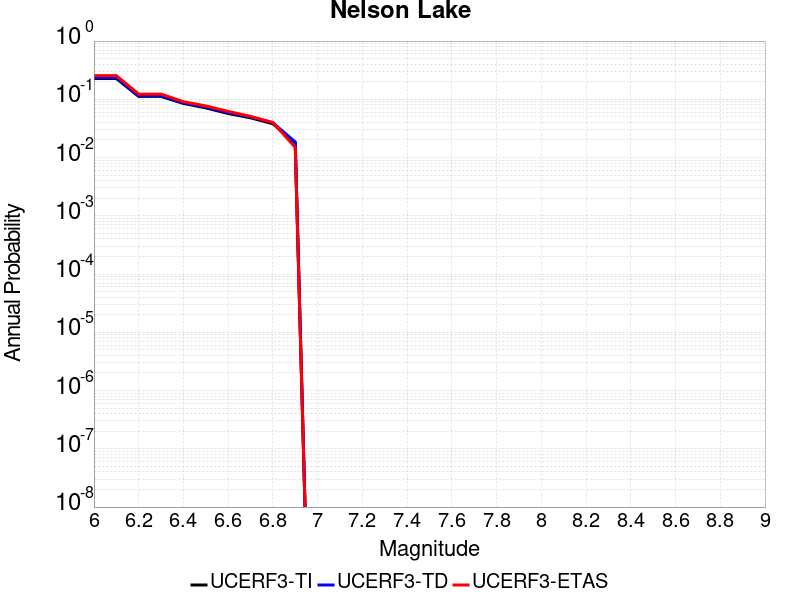

The data file committed next to this chart (first rows):
Magnitude, UCERF3-TI Prob, UCERF3-TD Prob, UCERF3-ETAS Prob
6.0, 0.2279, 0.2354, 0.255
6.1, 0.2279, 0.2354, 0.255
6.2, 0.1122, 0.1155, 0.123
6.3, 0.1122, 0.1155, 0.123
6.4, 0.08494, 0.08758, 0.091
6.5, 0.0713, 0.07361, 0.077
6.6, 0.05705, 0.05901, 0.062
6.7, 0.04814, 0.04989, 0.051
6.8, 0.03806, 0.03954, 0.04
6.9, 0.01768, 0.0185, 0.015
